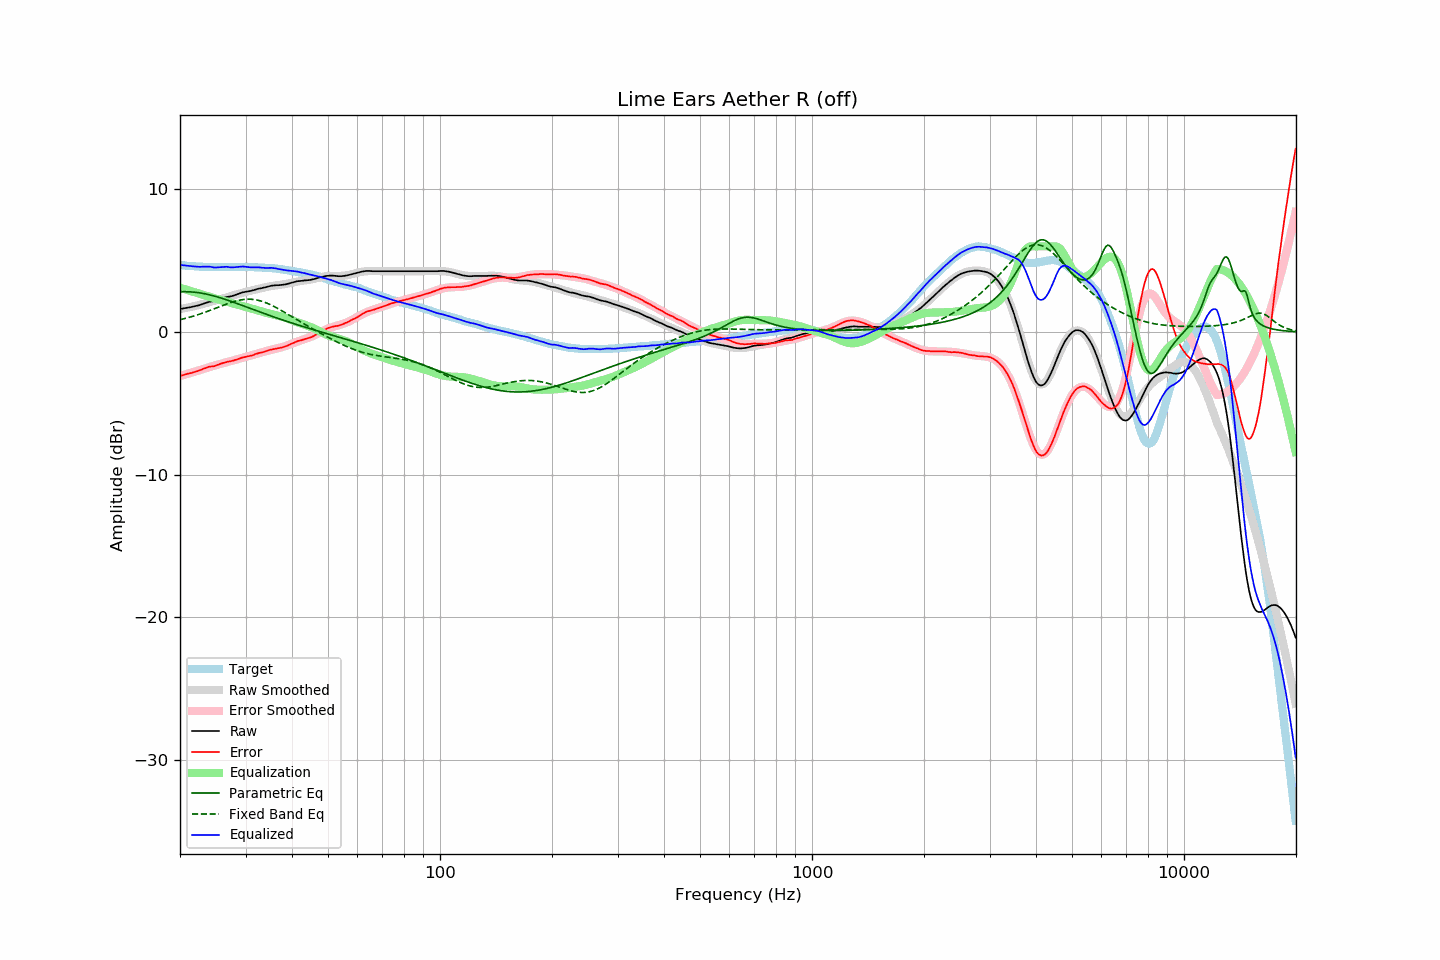

Data behind this chart, as committed beside it:
frequency, raw, error, smoothed, error_smoothed, equalization, parametric_eq, fixed_band_eq, equalized_raw, equalized_smoothed, target
20.00, 1.62, -3.08, 1.60, -3.10, 3.10, 2.82, 0.86, 4.71, 4.70, 4.70
20.20, 1.63, -3.06, 1.62, -3.06, 3.06, 2.82, 0.88, 4.69, 4.68, 4.68
20.40, 1.65, -3.03, 1.64, -3.03, 3.03, 2.82, 0.91, 4.68, 4.67, 4.67
20.61, 1.67, -3.00, 1.67, -3.00, 3.00, 2.82, 0.94, 4.66, 4.66, 4.66
20.81, 1.69, -2.96, 1.69, -2.96, 2.96, 2.82, 0.97, 4.65, 4.65, 4.64
21.02, 1.71, -2.93, 1.71, -2.93, 2.93, 2.82, 1.00, 4.64, 4.64, 4.63
21.23, 1.73, -2.90, 1.73, -2.89, 2.89, 2.81, 1.03, 4.62, 4.63, 4.62
21.44, 1.75, -2.89, 1.76, -2.86, 2.86, 2.81, 1.07, 4.61, 4.62, 4.63
21.66, 1.78, -2.84, 1.78, -2.83, 2.83, 2.80, 1.10, 4.60, 4.61, 4.61
21.87, 1.80, -2.81, 1.81, -2.79, 2.79, 2.79, 1.13, 4.59, 4.60, 4.61
22.09, 1.83, -2.76, 1.84, -2.76, 2.76, 2.77, 1.17, 4.59, 4.60, 4.59
22.31, 1.85, -2.74, 1.86, -2.72, 2.72, 2.76, 1.20, 4.57, 4.59, 4.59
22.54, 1.88, -2.70, 1.89, -2.69, 2.69, 2.74, 1.24, 4.56, 4.58, 4.58
22.76, 1.92, -2.66, 1.92, -2.65, 2.65, 2.73, 1.28, 4.57, 4.58, 4.58
22.99, 1.96, -2.61, 1.95, -2.62, 2.62, 2.71, 1.32, 4.57, 4.57, 4.57
23.22, 2.00, -2.56, 1.99, -2.58, 2.58, 2.69, 1.36, 4.58, 4.57, 4.56
23.45, 2.04, -2.53, 2.02, -2.55, 2.55, 2.66, 1.40, 4.58, 4.56, 4.57
23.69, 2.07, -2.49, 2.05, -2.51, 2.51, 2.64, 1.44, 4.58, 4.56, 4.56
23.92, 2.11, -2.44, 2.08, -2.48, 2.48, 2.61, 1.48, 4.58, 4.55, 4.55
24.16, 2.13, -2.43, 2.11, -2.44, 2.44, 2.59, 1.53, 4.57, 4.55, 4.56
24.40, 2.14, -2.42, 2.14, -2.41, 2.41, 2.56, 1.57, 4.54, 4.55, 4.56
24.65, 2.15, -2.41, 2.18, -2.37, 2.37, 2.53, 1.61, 4.52, 4.55, 4.55
24.89, 2.18, -2.38, 2.21, -2.34, 2.34, 2.50, 1.66, 4.52, 4.55, 4.55
25.14, 2.22, -2.33, 2.24, -2.31, 2.31, 2.46, 1.70, 4.53, 4.55, 4.54
25.39, 2.26, -2.29, 2.27, -2.28, 2.28, 2.43, 1.74, 4.54, 4.55, 4.54
25.65, 2.30, -2.25, 2.30, -2.25, 2.25, 2.40, 1.79, 4.54, 4.55, 4.54
25.91, 2.34, -2.20, 2.33, -2.22, 2.22, 2.36, 1.83, 4.55, 4.55, 4.54
26.16, 2.38, -2.17, 2.36, -2.19, 2.19, 2.33, 1.88, 4.57, 4.54, 4.55
26.43, 2.42, -2.13, 2.39, -2.16, 2.16, 2.29, 1.92, 4.57, 4.55, 4.55
26.69, 2.45, -2.10, 2.42, -2.13, 2.13, 2.25, 1.96, 4.57, 4.55, 4.55
26.96, 2.47, -2.08, 2.46, -2.09, 2.09, 2.21, 2.00, 4.56, 4.55, 4.55
27.23, 2.48, -2.07, 2.49, -2.06, 2.06, 2.17, 2.04, 4.53, 4.55, 4.55
27.50, 2.51, -2.04, 2.53, -2.02, 2.02, 2.13, 2.08, 4.53, 4.55, 4.54
27.77, 2.54, -2.02, 2.56, -1.99, 1.99, 2.09, 2.11, 4.53, 4.56, 4.55
28.05, 2.58, -1.98, 2.60, -1.96, 1.96, 2.05, 2.14, 4.54, 4.56, 4.55
28.33, 2.62, -1.94, 2.63, -1.93, 1.93, 2.01, 2.17, 4.55, 4.56, 4.56
28.62, 2.66, -1.90, 2.66, -1.90, 1.90, 1.97, 2.20, 4.56, 4.56, 4.56
28.90, 2.70, -1.87, 2.69, -1.87, 1.87, 1.93, 2.23, 4.57, 4.56, 4.57
29.19, 2.74, -1.83, 2.72, -1.84, 1.84, 1.89, 2.25, 4.58, 4.56, 4.57
29.48, 2.78, -1.79, 2.75, -1.81, 1.81, 1.85, 2.27, 4.59, 4.56, 4.57
29.78, 2.80, -1.77, 2.78, -1.78, 1.78, 1.80, 2.28, 4.58, 4.56, 4.56
30.08, 2.82, -1.75, 2.81, -1.75, 1.75, 1.76, 2.29, 4.56, 4.56, 4.56
30.38, 2.84, -1.71, 2.84, -1.71, 1.71, 1.72, 2.29, 4.55, 4.56, 4.55
30.68, 2.86, -1.69, 2.87, -1.68, 1.68, 1.68, 2.30, 4.54, 4.55, 4.55
30.99, 2.88, -1.67, 2.90, -1.65, 1.65, 1.64, 2.29, 4.53, 4.55, 4.55
31.30, 2.91, -1.64, 2.92, -1.62, 1.62, 1.59, 2.28, 4.53, 4.54, 4.55
31.61, 2.94, -1.61, 2.95, -1.59, 1.59, 1.55, 2.27, 4.53, 4.54, 4.54
31.93, 2.98, -1.55, 2.97, -1.56, 1.56, 1.51, 2.26, 4.54, 4.53, 4.52
32.24, 3.01, -1.52, 3.00, -1.53, 1.53, 1.47, 2.23, 4.53, 4.53, 4.53
32.57, 3.04, -1.48, 3.03, -1.49, 1.49, 1.43, 2.21, 4.53, 4.52, 4.52
32.89, 3.06, -1.46, 3.06, -1.46, 1.46, 1.39, 2.18, 4.52, 4.52, 4.51
33.22, 3.08, -1.44, 3.08, -1.43, 1.43, 1.34, 2.15, 4.50, 4.51, 4.51
33.55, 3.11, -1.40, 3.11, -1.39, 1.39, 1.30, 2.11, 4.50, 4.51, 4.51
33.89, 3.13, -1.37, 3.14, -1.36, 1.36, 1.26, 2.07, 4.49, 4.50, 4.50
34.23, 3.16, -1.33, 3.16, -1.33, 1.33, 1.22, 2.02, 4.49, 4.49, 4.48
34.57, 3.19, -1.29, 3.18, -1.30, 1.30, 1.18, 1.97, 4.49, 4.49, 4.48
34.92, 3.22, -1.25, 3.20, -1.27, 1.27, 1.14, 1.92, 4.49, 4.48, 4.47
35.27, 3.25, -1.24, 3.22, -1.25, 1.25, 1.10, 1.87, 4.50, 4.47, 4.49
35.62, 3.26, -1.21, 3.24, -1.23, 1.23, 1.06, 1.81, 4.48, 4.46, 4.46
35.97, 3.27, -1.19, 3.25, -1.20, 1.20, 1.02, 1.76, 4.47, 4.45, 4.46
... 635 more rows
